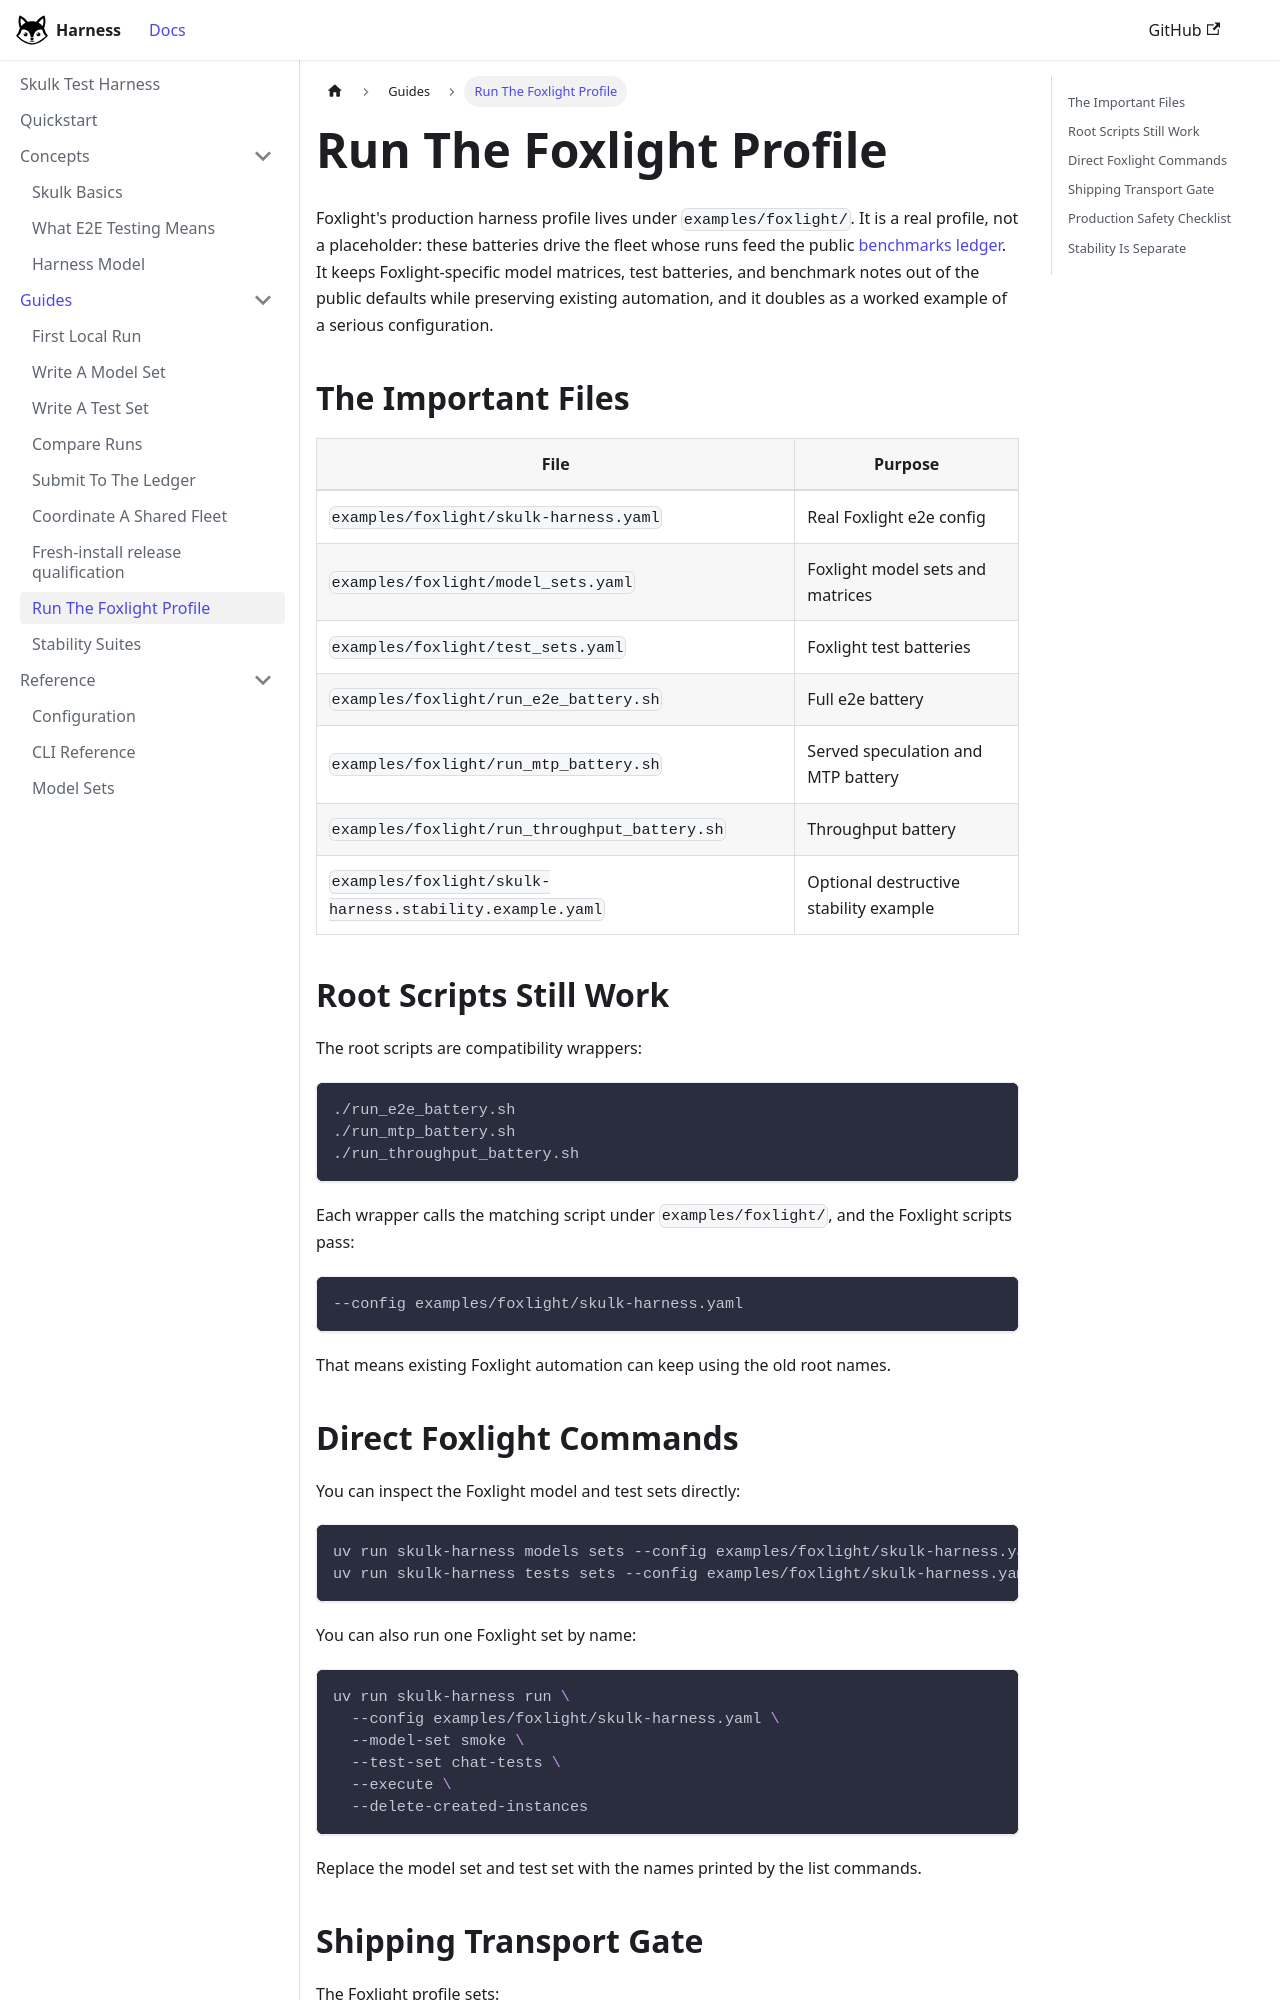

repository: Foxlight-Foundation/skulk-test-harness · page: guides/run-foxlight-profile/index.html · generator: docusaurus

---
title: Run The Foxlight Profile
---

Foxlight's production harness profile lives under `examples/foxlight/`. It is a
real profile, not a placeholder: these batteries drive the fleet whose runs
feed the public [benchmarks ledger](https://benchmarks.foxlight.ai). It keeps
Foxlight-specific model matrices, test batteries, and benchmark notes out of
the public defaults while preserving existing automation, and it doubles as a
worked example of a serious configuration.

## The Important Files

| File | Purpose |
| --- | --- |
| `examples/foxlight/skulk-harness.yaml` | Real Foxlight e2e config |
| `examples/foxlight/model_sets.yaml` | Foxlight model sets and matrices |
| `examples/foxlight/test_sets.yaml` | Foxlight test batteries |
| `examples/foxlight/run_e2e_battery.sh` | Full e2e battery |
| `examples/foxlight/run_mtp_battery.sh` | Served speculation and MTP battery |
| `examples/foxlight/run_throughput_battery.sh` | Throughput battery |
| `examples/foxlight/skulk-harness.stability.example.yaml` | Optional destructive stability example |

## Root Scripts Still Work

The root scripts are compatibility wrappers:

```bash
./run_e2e_battery.sh
./run_mtp_battery.sh
./run_throughput_battery.sh
```

Each wrapper calls the matching script under `examples/foxlight/`, and the
Foxlight scripts pass:

```bash
--config examples/foxlight/skulk-harness.yaml
```

That means existing Foxlight automation can keep using the old root names.
